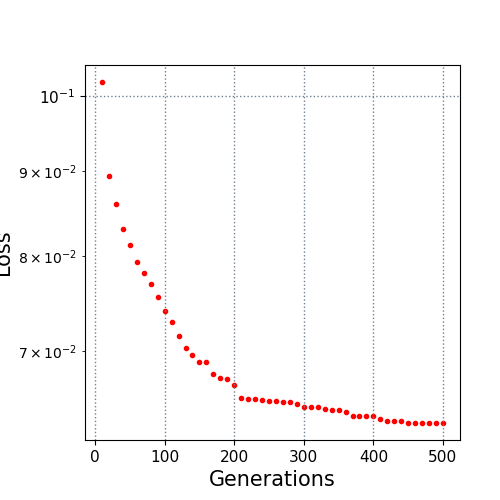

The file beside this chart, header and first rows:
10.0, 0.10197
20.0, 0.08941
30.0, 0.08603
40.0, 0.08301
50.0, 0.08121
60.0, 0.07927
70.0, 0.07806
80.0, 0.07688
90.0, 0.07553
100.0, 0.07403
110.0, 0.07288
120.0, 0.07149
130.0, 0.07034
140.0, 0.06961
150.0, 0.06901
160.0, 0.06892
170.0, 0.06779
180.0, 0.06741
190.0, 0.06735
200.0, 0.06681
210.0, 0.06558
220.0, 0.06549
230.0, 0.06547
240.0, 0.06538
250.0, 0.06529
260.0, 0.06529
270.0, 0.06525
280.0, 0.0652
290.0, 0.065
300.0, 0.06481
310.0, 0.06476
320.0, 0.06476
330.0, 0.06461
340.0, 0.06448
350.0, 0.06448
360.0, 0.06432
370.0, 0.06398
380.0, 0.06394
390.0, 0.06394
400.0, 0.06392
410.0, 0.06367
420.0, 0.06352
430.0, 0.06352
440.0, 0.06352
450.0, 0.06336
460.0, 0.06336
470.0, 0.06334
480.0, 0.06334
490.0, 0.06334
500.0, 0.06334
